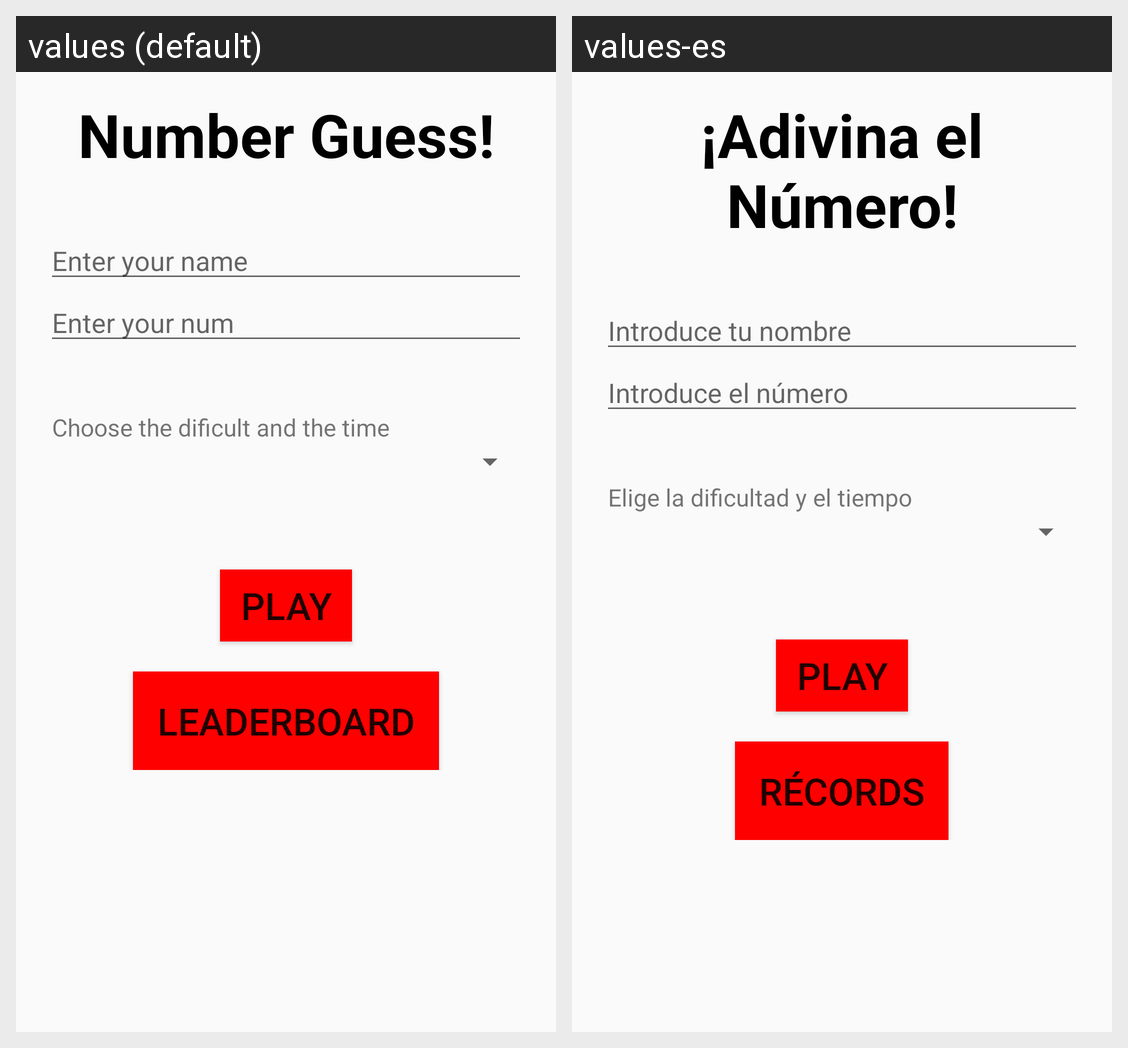

The Android screen above is rendered under two locales of the same app. Produce the string resources it draws, with the default and per-locale values.
Android screen res/layout/activity_main.xml rendered under 2 locales, left to right: values (default), values-es. Device: Nexus 5 (rendered at 1080×1920; each locale shown at half size, 540×960, under a caption strip naming it); theme AppThemeTransparentStatusBar.
Strings drawn on this screen, with the default value and each locale's value (text and hints the layout hard-codes, and strings that could not be matched under every locale, appear in the picture but are not listed):

tv_text
  values: Number Guess!
  values-es: ¡Adivina el Número!

et_text
  values: Enter your name
  values-es: Introduce tu nombre

et_text_num
  values: Enter your num
  values-es: Introduce el número

user_seconds
  values: Choose the dificult and the time
  values-es: Elige la dificultad y el tiempo

PLAY
  values: Play
  values-es: Play

btn_text_leaderboard
  values: Leaderboard
  values-es: Récords
